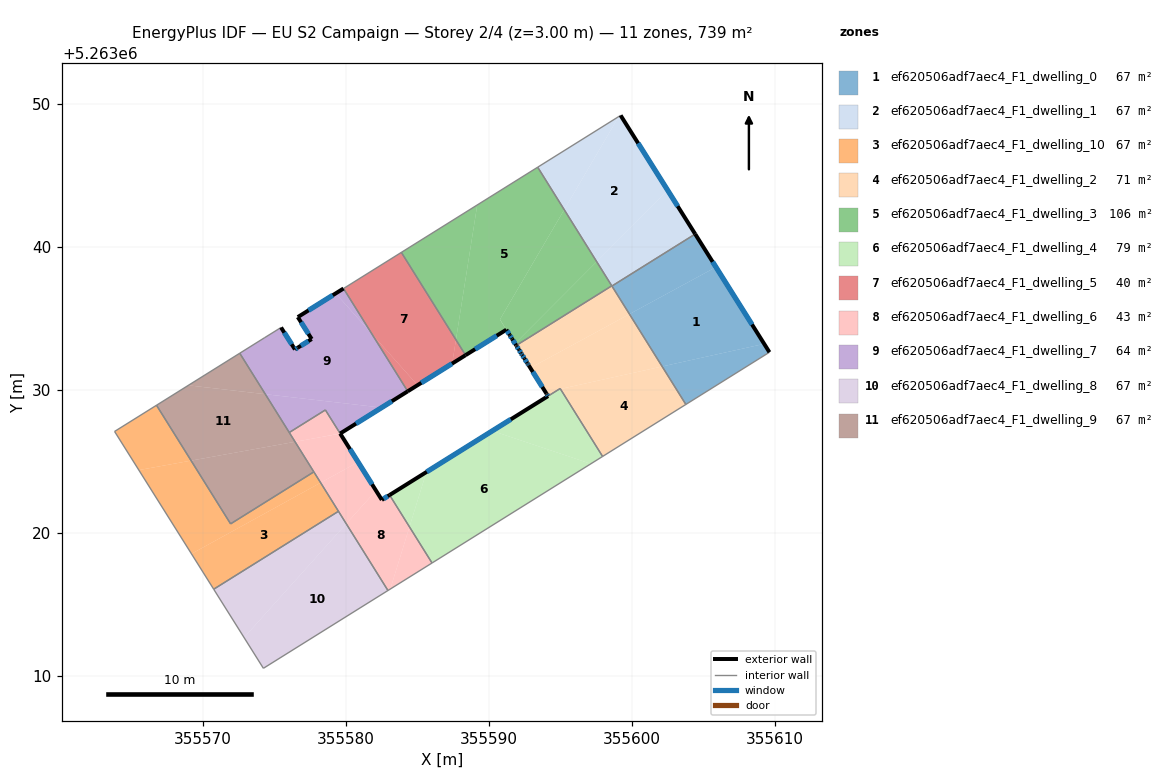
=== STOREY PLAN SPEC (per zone: floor XY polygon, exterior-wall plan segments, windows/doors) ===
zone 1: ef620506adf7aec4_F1_dwelling_0  (67.2 m²)
  floor: (355605.90, 5263038.60) (355609.28, 5263033.23) (355602.14, 5263031.65) (355599.85, 5263035.31)
  floor: (355604.45, 5263040.91) (355605.90, 5263038.60) (355599.85, 5263035.31) (355598.63, 5263037.28)
  floor: (355609.28, 5263033.23) (355609.65, 5263032.64) (355603.80, 5263028.99) (355602.14, 5263031.65)
  exterior wall: (355609.65, 5263032.64) – (355604.45, 5263040.91)  [9.8 m]
    window: (355608.43, 5263034.59) – (355605.67, 5263038.97)  [8.2 m²]
  interior walls: 3
zone 2: ef620506adf7aec4_F1_dwelling_1  (67.2 m²)
  floor: (355599.23, 5263049.21) (355602.53, 5263043.97) (355597.56, 5263038.98) (355595.29, 5263042.62) (355599.11, 5263049.13)
  floor: (355602.53, 5263043.97) (355604.45, 5263040.91) (355598.63, 5263037.28) (355597.56, 5263038.98)
  floor: (355599.11, 5263049.13) (355595.29, 5263042.62) (355593.43, 5263045.59)
  exterior wall: (355604.45, 5263040.91) – (355599.23, 5263049.21)  [9.8 m]
    window: (355603.23, 5263042.86) – (355600.46, 5263047.26)  [8.3 m²]
  interior walls: 4
zone 3: ef620506adf7aec4_F1_dwelling_10  (67.2 m²)
  floor: (355578.25, 5263023.52) (355579.50, 5263021.52) (355570.77, 5263016.07) (355569.21, 5263018.54)
  floor: (355577.77, 5263024.28) (355578.25, 5263023.52) (355569.21, 5263018.54) (355565.53, 5263024.40) (355569.19, 5263025.06) (355571.95, 5263020.64)
  floor: (355566.77, 5263028.94) (355569.19, 5263025.06) (355565.53, 5263024.40) (355563.83, 5263027.10)
  interior walls: 6
zone 4: ef620506adf7aec4_F1_dwelling_2  (71.4 m²)
  floor: (355598.62, 5263037.29) (355599.85, 5263035.31) (355592.92, 5263031.55) (355592.72, 5263031.87) (355592.71, 5263031.88) (355591.96, 5263033.08) (355591.93, 5263033.12)
  floor: (355602.14, 5263031.65) (355603.80, 5263028.99) (355597.97, 5263025.35) (355595.03, 5263030.07)
  floor: (355599.85, 5263035.31) (355602.14, 5263031.65) (355595.03, 5263030.07) (355595.01, 5263030.11) (355594.91, 5263030.05) (355594.90, 5263030.04) (355594.29, 5263029.66) (355594.15, 5263029.58) (355594.08, 5263029.71) (355592.92, 5263031.55)
  exterior wall: (355594.05, 5263029.75) – (355594.08, 5263029.71)  [0.1 m]
  exterior wall: (355592.80, 5263031.74) – (355594.05, 5263029.75)  [2.3 m]
    window: (355593.09, 5263031.27) – (355593.75, 5263030.22)  [2.0 m²]
  exterior wall: (355592.75, 5263031.81) – (355592.80, 5263031.74)  [0.1 m]
    window: (355592.76, 5263031.79) – (355592.79, 5263031.75)  [0.1 m²]
  exterior wall: (355592.71, 5263031.88) – (355592.75, 5263031.81)  [0.1 m]
    window: (355592.72, 5263031.86) – (355592.74, 5263031.83)  [0.1 m²]
  exterior wall: (355592.50, 5263032.21) – (355592.71, 5263031.88)  [0.4 m]
    window: (355592.55, 5263032.13) – (355592.66, 5263031.96)  [0.3 m²]
  exterior wall: (355592.35, 5263032.45) – (355592.50, 5263032.21)  [0.3 m]
    window: (355592.39, 5263032.39) – (355592.47, 5263032.27)  [0.2 m²]
  exterior wall: (355592.28, 5263032.57) – (355592.35, 5263032.45)  [0.1 m]
    window: (355592.29, 5263032.54) – (355592.33, 5263032.48)  [0.1 m²]
  exterior wall: (355592.12, 5263032.83) – (355592.28, 5263032.57)  [0.3 m]
    window: (355592.15, 5263032.77) – (355592.24, 5263032.63)  [0.3 m²]
  exterior wall: (355591.96, 5263033.08) – (355592.12, 5263032.83)  [0.3 m]
    window: (355591.99, 5263033.02) – (355592.08, 5263032.88)  [0.3 m²]
  exterior wall: (355591.93, 5263033.12) – (355591.96, 5263033.08)  [0.0 m]
  exterior wall: (355594.08, 5263029.71) – (355594.15, 5263029.58)  [0.1 m]
    window: (355594.09, 5263029.68) – (355594.14, 5263029.61)  [0.1 m²]
  interior walls: 7
zone 5: ef620506adf7aec4_F1_dwelling_3  (105.6 m²)
  floor: (355593.43, 5263045.59) (355595.29, 5263042.62) (355590.79, 5263034.94) (355591.24, 5263034.22) (355588.39, 5263032.44) (355587.71, 5263033.52) (355589.21, 5263042.95)
  floor: (355595.29, 5263042.62) (355597.56, 5263038.98) (355591.85, 5263033.25) (355590.79, 5263034.94)
  floor: (355589.21, 5263042.95) (355587.71, 5263033.52) (355583.90, 5263039.63)
  floor: (355597.56, 5263038.98) (355598.62, 5263037.29) (355592.80, 5263033.66) (355591.93, 5263033.12) (355591.85, 5263033.25)
  exterior wall: (355591.92, 5263033.13) – (355591.93, 5263033.12)  [0.0 m]
  exterior wall: (355591.64, 5263033.58) – (355591.92, 5263033.13)  [0.5 m]
    window: (355591.71, 5263033.48) – (355591.86, 5263033.24)  [0.4 m²]
  exterior wall: (355591.64, 5263033.59) – (355591.64, 5263033.58)  [0.0 m]
  exterior wall: (355591.48, 5263033.84) – (355591.64, 5263033.59)  [0.3 m]
    window: (355591.52, 5263033.78) – (355591.60, 5263033.65)  [0.2 m²]
  exterior wall: (355591.24, 5263034.22) – (355591.48, 5263033.84)  [0.4 m]
    window: (355591.30, 5263034.13) – (355591.42, 5263033.93)  [0.4 m²]
  exterior wall: (355588.39, 5263032.44) – (355591.24, 5263034.22)  [3.4 m]
    window: (355589.06, 5263032.86) – (355590.57, 5263033.80)  [2.8 m²]
  interior walls: 5
zone 6: ef620506adf7aec4_F1_dwelling_4  (78.8 m²)
  floor: (355597.15, 5263024.84) (355586.04, 5263017.90) (355584.46, 5263020.43) (355585.65, 5263024.26) (355590.26, 5263027.14)
  floor: (355585.65, 5263024.26) (355584.46, 5263020.43) (355583.07, 5263022.66)
  floor: (355595.03, 5263030.07) (355597.97, 5263025.35) (355597.15, 5263024.84) (355590.26, 5263027.14) (355594.91, 5263030.05)
  exterior wall: (355594.16, 5263029.58) – (355583.07, 5263022.66)  [13.1 m]
    window: (355591.55, 5263027.95) – (355585.67, 5263024.28)  [11.0 m²]
  interior walls: 4
zone 7: ef620506adf7aec4_F1_dwelling_5  (40.4 m²)
  floor: (355583.90, 5263039.63) (355587.71, 5263033.52) (355587.45, 5263031.85) (355585.03, 5263030.34) (355581.84, 5263033.92) (355579.85, 5263037.10)
  floor: (355587.71, 5263033.52) (355588.39, 5263032.44) (355587.45, 5263031.85)
  floor: (355581.84, 5263033.92) (355585.03, 5263030.34) (355584.34, 5263029.91)
  exterior wall: (355584.34, 5263029.91) – (355588.39, 5263032.44)  [4.8 m]
    window: (355585.29, 5263030.50) – (355587.44, 5263031.85)  [4.0 m²]
  interior walls: 3
zone 8: ef620506adf7aec4_F1_dwelling_6  (42.6 m²)
  floor: (355583.07, 5263022.66) (355584.46, 5263020.43) (355583.12, 5263016.08) (355582.96, 5263015.98) (355580.04, 5263020.65) (355582.12, 5263022.96) (355582.53, 5263022.32)
  floor: (355584.46, 5263020.43) (355586.04, 5263017.90) (355583.12, 5263016.08)
  floor: (355580.87, 5263024.96) (355582.12, 5263022.96) (355580.04, 5263020.65) (355578.25, 5263023.52)
  floor: (355579.62, 5263026.95) (355580.87, 5263024.96) (355578.25, 5263023.52) (355576.46, 5263026.38)
  floor: (355578.58, 5263028.61) (355579.61, 5263026.96) (355578.30, 5263026.71) (355576.46, 5263026.38) (355576.05, 5263027.03)
  exterior wall: (355583.07, 5263022.66) – (355582.53, 5263022.32)  [0.6 m]
    window: (355582.94, 5263022.58) – (355582.66, 5263022.40)  [0.5 m²]
  exterior wall: (355582.53, 5263022.32) – (355579.62, 5263026.96)  [5.5 m]
    window: (355581.84, 5263023.41) – (355580.30, 5263025.87)  [4.6 m²]
  interior walls: 7
zone 9: ef620506adf7aec4_F1_dwelling_7  (64.3 m²)
  floor: (355581.84, 5263033.92) (355584.34, 5263029.91) (355582.52, 5263028.77) (355574.38, 5263029.71) (355572.59, 5263032.58) (355574.31, 5263033.65) (355575.48, 5263034.38) (355576.45, 5263032.84) (355577.62, 5263033.57) (355576.65, 5263035.10) (355579.30, 5263036.76)
  floor: (355579.85, 5263037.10) (355581.84, 5263033.92) (355579.30, 5263036.76)
  floor: (355582.52, 5263028.77) (355582.49, 5263028.75) (355579.61, 5263026.96) (355578.58, 5263028.61) (355576.05, 5263027.03) (355574.38, 5263029.71)
  exterior wall: (355576.45, 5263032.84) – (355575.48, 5263034.38)  [1.8 m]
    window: (355576.22, 5263033.20) – (355575.71, 5263034.02)  [1.5 m²]
  exterior wall: (355576.64, 5263032.96) – (355576.45, 5263032.84)  [0.2 m]
    window: (355576.59, 5263032.93) – (355576.50, 5263032.87)  [0.2 m²]
  exterior wall: (355577.62, 5263033.57) – (355576.64, 5263032.96)  [1.2 m]
    window: (355577.39, 5263033.42) – (355576.87, 5263033.10)  [1.0 m²]
  exterior wall: (355576.65, 5263035.10) – (355577.62, 5263033.57)  [1.8 m]
    window: (355576.88, 5263034.74) – (355577.39, 5263033.93)  [1.5 m²]
  exterior wall: (355579.85, 5263037.10) – (355576.65, 5263035.10)  [3.8 m]
    window: (355579.10, 5263036.63) – (355577.40, 5263035.57)  [3.2 m²]
  exterior wall: (355579.61, 5263026.96) – (355584.34, 5263029.91)  [5.6 m]
    window: (355580.72, 5263027.65) – (355583.23, 5263029.22)  [4.7 m²]
  interior walls: 6
zone 10: ef620506adf7aec4_F1_dwelling_8  (67.2 m²)
  floor: (355580.04, 5263020.65) (355582.96, 5263015.98) (355574.24, 5263010.53) (355572.89, 5263012.69)
  floor: (355579.50, 5263021.52) (355580.04, 5263020.65) (355572.89, 5263012.69) (355570.77, 5263016.07)
  interior walls: 4
zone 11: ef620506adf7aec4_F1_dwelling_9  (67.2 m²)
  floor: (355574.38, 5263029.71) (355576.46, 5263026.38) (355569.19, 5263025.06) (355566.77, 5263028.94) (355569.00, 5263030.33)
  floor: (355572.59, 5263032.58) (355574.38, 5263029.71) (355569.00, 5263030.33)
  floor: (355576.46, 5263026.38) (355577.77, 5263024.28) (355571.95, 5263020.64) (355569.19, 5263025.06)
  interior walls: 5

=== DERIVED (storey summary) ===
Building: EU S2 Campaign
Storey: 2 of 4  (floor level z = 3.00 m)
Storey gross floor area: 739.1 m²
Zones on this storey: 11
  - ef620506adf7aec4_F1_dwelling_0: floor 67.2 m²; exterior wall 9.8 m (29.3 m²); 1 window(s) 8.2 m²; WWR 28.1%
  - ef620506adf7aec4_F1_dwelling_1: floor 67.2 m²; exterior wall 9.8 m (29.4 m²); 1 window(s) 8.3 m²; WWR 28.1%
  - ef620506adf7aec4_F1_dwelling_10: floor 67.2 m²
  - ef620506adf7aec4_F1_dwelling_2: floor 71.4 m²; exterior wall 4.2 m (12.5 m²); 9 window(s) 3.4 m²; WWR 27.5%
  - ef620506adf7aec4_F1_dwelling_3: floor 105.6 m²; exterior wall 4.7 m (14.0 m²); 4 window(s) 3.9 m²; WWR 28.0%
  - ef620506adf7aec4_F1_dwelling_4: floor 78.8 m²; exterior wall 13.1 m (39.2 m²); 1 window(s) 11.0 m²; WWR 28.1%
  - ef620506adf7aec4_F1_dwelling_5: floor 40.4 m²; exterior wall 4.8 m (14.3 m²); 1 window(s) 4.0 m²; WWR 28.1%
  - ef620506adf7aec4_F1_dwelling_6: floor 42.6 m²; exterior wall 6.1 m (18.4 m²); 2 window(s) 5.2 m²; WWR 28.1%
  - ef620506adf7aec4_F1_dwelling_7: floor 64.3 m²; exterior wall 14.4 m (43.1 m²); 6 window(s) 12.1 m²; WWR 28.1%
  - ef620506adf7aec4_F1_dwelling_8: floor 67.2 m²
  - ef620506adf7aec4_F1_dwelling_9: floor 67.2 m²
Zone adjacency (shared interzone walls):
  - ef620506adf7aec4_F1_dwelling_0 ↔ ef620506adf7aec4_F1_dwelling_1
  - ef620506adf7aec4_F1_dwelling_0 ↔ ef620506adf7aec4_F1_dwelling_2
  - ef620506adf7aec4_F1_dwelling_1 ↔ ef620506adf7aec4_F1_dwelling_2
  - ef620506adf7aec4_F1_dwelling_1 ↔ ef620506adf7aec4_F1_dwelling_3
  - ef620506adf7aec4_F1_dwelling_10 ↔ ef620506adf7aec4_F1_dwelling_6
  - ef620506adf7aec4_F1_dwelling_10 ↔ ef620506adf7aec4_F1_dwelling_8
  - ef620506adf7aec4_F1_dwelling_10 ↔ ef620506adf7aec4_F1_dwelling_9
  - ef620506adf7aec4_F1_dwelling_2 ↔ ef620506adf7aec4_F1_dwelling_3
  - ef620506adf7aec4_F1_dwelling_2 ↔ ef620506adf7aec4_F1_dwelling_4
  - ef620506adf7aec4_F1_dwelling_3 ↔ ef620506adf7aec4_F1_dwelling_5
  - ef620506adf7aec4_F1_dwelling_4 ↔ ef620506adf7aec4_F1_dwelling_6
  - ef620506adf7aec4_F1_dwelling_5 ↔ ef620506adf7aec4_F1_dwelling_7
  - ef620506adf7aec4_F1_dwelling_6 ↔ ef620506adf7aec4_F1_dwelling_7
  - ef620506adf7aec4_F1_dwelling_6 ↔ ef620506adf7aec4_F1_dwelling_8
  - ef620506adf7aec4_F1_dwelling_6 ↔ ef620506adf7aec4_F1_dwelling_9
  - ef620506adf7aec4_F1_dwelling_7 ↔ ef620506adf7aec4_F1_dwelling_9